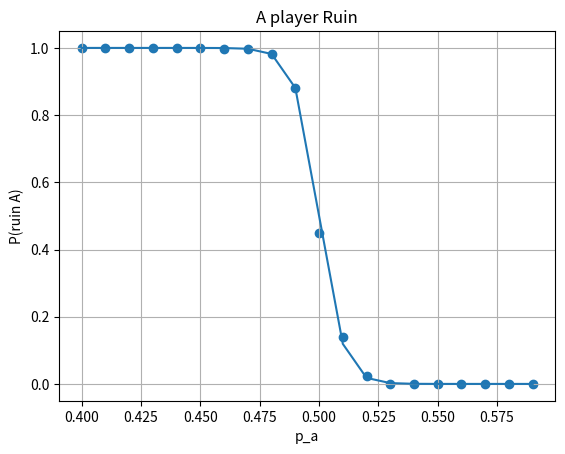

Python code for this plot:
import random as rnd
import numpy as np
import matplotlib.pyplot as plt


def decision(probability):
    return rnd.random() < probability

def analitical(a_money, b_money, p_range):
    z = a_money + b_money
    P_ruin_A = []
    for p in p_range:
        if p == 0.5:
            P_ruin_A.append(1 - a_money / z)
        else:
            q = 1 - p
            numerator = (q/p)**a_money - (q/p)**z
            denominator = 1 - (q/p)**z
            P_ruin_A.append(numerator/denominator)

    return P_ruin_A



def game_simulation(p_A, a_money, b_money):
    while a_money > 0 and b_money > 0:
        if decision(p_A):
            a_money = a_money + 1
            b_money = b_money - 1
        else:
            a_money = a_money - 1
            b_money = b_money + 1

    return a_money > 0


p_A = np.arange(0.4, 0.6, 0.01)
P_Ruin_A = []
a_money = 50
b_money = 50
games_num = 500
for p_A_i in p_A:
    aWins = 0
    for k in range(0, games_num):
        if game_simulation(p_A_i, a_money, b_money):
            aWins = aWins + 1
    P_Ruin_A.append((games_num - aWins)/games_num)

plt.scatter(p_A, P_Ruin_A)
plt.plot(p_A, analitical(a_money, b_money, p_A))
plt.grid(True)
plt.title("A player Ruin")
plt.xlabel("p_a")
plt.ylabel("P(ruin A)")

plt.show()
